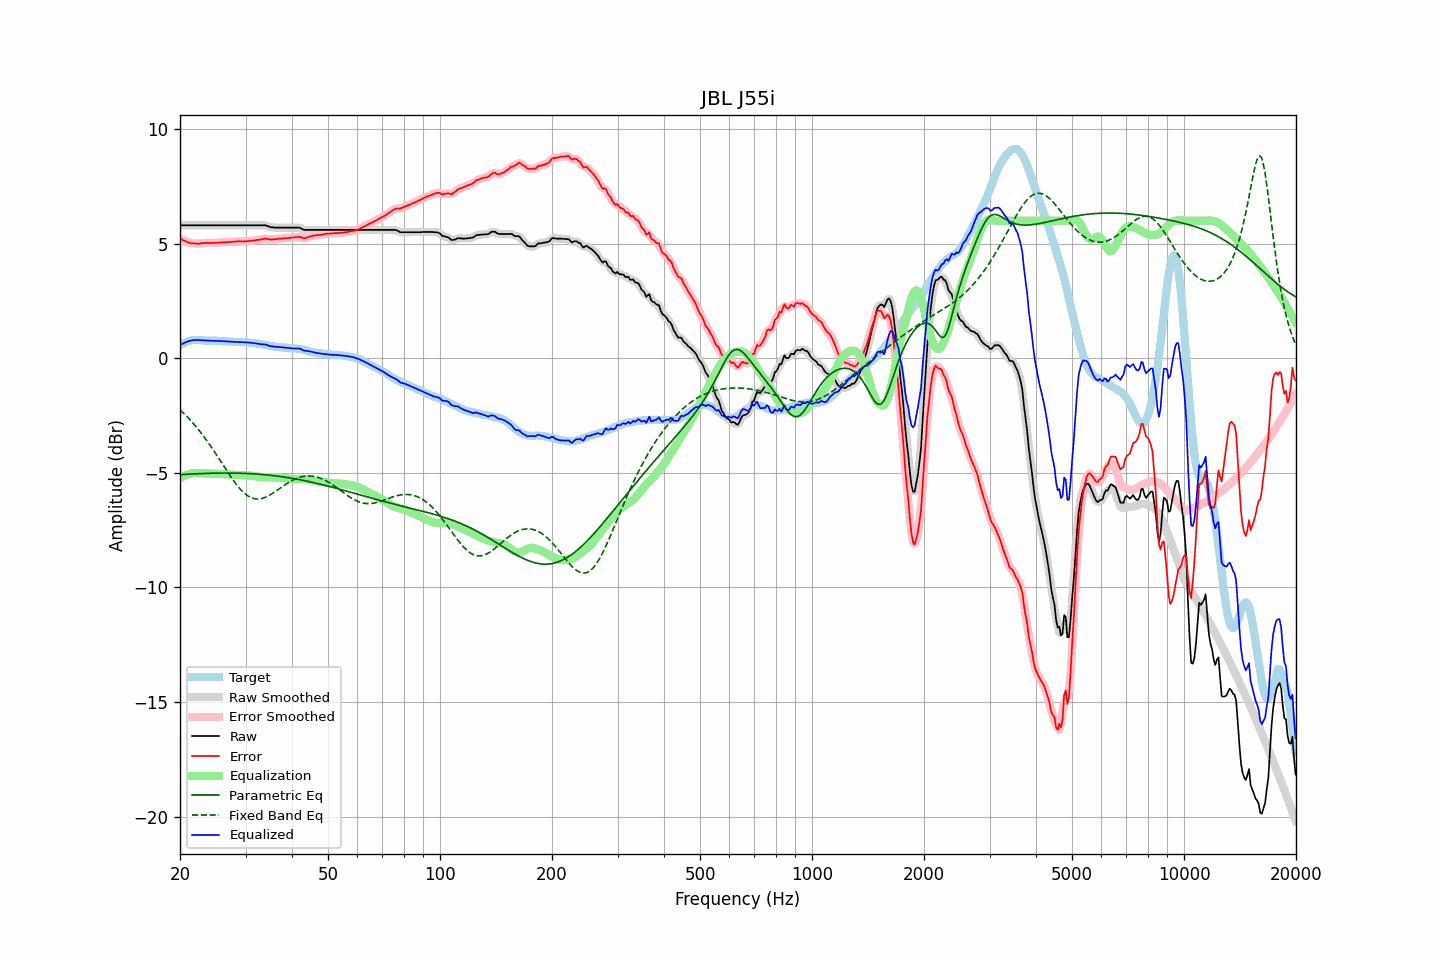

The table this chart was drawn from, first rows:
frequency, raw, error, smoothed, error_smoothed, equalization, parametric_eq, fixed_band_eq, equalized_raw, equalized_smoothed, target
20.00, 5.80, 5.23, 5.80, 5.23, -5.23, -5.08, -2.26, 0.57, 0.57, 0.57
20.20, 5.80, 5.19, 5.80, 5.19, -5.19, -5.08, -2.32, 0.61, 0.61, 0.61
20.40, 5.80, 5.15, 5.80, 5.15, -5.15, -5.07, -2.38, 0.65, 0.65, 0.65
20.61, 5.80, 5.13, 5.80, 5.12, -5.12, -5.07, -2.45, 0.68, 0.68, 0.67
20.81, 5.80, 5.09, 5.80, 5.09, -5.09, -5.06, -2.52, 0.71, 0.71, 0.71
21.02, 5.80, 5.05, 5.80, 5.06, -5.06, -5.06, -2.60, 0.74, 0.74, 0.75
21.23, 5.80, 5.04, 5.80, 5.04, -5.04, -5.06, -2.67, 0.76, 0.76, 0.76
21.44, 5.80, 5.02, 5.80, 5.02, -5.03, -5.05, -2.75, 0.78, 0.78, 0.78
21.66, 5.80, 5.01, 5.80, 5.01, -5.01, -5.05, -2.82, 0.79, 0.79, 0.79
21.87, 5.80, 5.01, 5.80, 5.01, -5.01, -5.05, -2.90, 0.79, 0.79, 0.79
22.09, 5.80, 5.00, 5.80, 5.00, -5.00, -5.04, -2.99, 0.80, 0.80, 0.80
22.31, 5.80, 5.00, 5.80, 5.00, -5.01, -5.04, -3.07, 0.80, 0.80, 0.80
22.54, 5.80, 5.00, 5.80, 5.01, -5.01, -5.04, -3.16, 0.79, 0.79, 0.80
22.76, 5.80, 5.01, 5.80, 5.01, -5.01, -5.03, -3.25, 0.79, 0.79, 0.79
22.99, 5.80, 5.02, 5.80, 5.02, -5.02, -5.03, -3.34, 0.78, 0.78, 0.78
23.22, 5.80, 5.02, 5.80, 5.03, -5.02, -5.03, -3.43, 0.78, 0.78, 0.78
23.45, 5.80, 5.03, 5.80, 5.03, -5.03, -5.03, -3.53, 0.77, 0.77, 0.77
23.69, 5.80, 5.04, 5.80, 5.03, -5.03, -5.02, -3.63, 0.77, 0.77, 0.77
23.92, 5.80, 5.04, 5.80, 5.03, -5.03, -5.02, -3.73, 0.77, 0.77, 0.77
24.16, 5.80, 5.03, 5.80, 5.03, -5.03, -5.02, -3.83, 0.77, 0.77, 0.77
24.40, 5.80, 5.03, 5.80, 5.03, -5.03, -5.02, -3.93, 0.77, 0.77, 0.77
24.65, 5.80, 5.04, 5.80, 5.03, -5.04, -5.02, -4.04, 0.77, 0.77, 0.76
24.89, 5.80, 5.04, 5.80, 5.04, -5.04, -5.01, -4.14, 0.76, 0.76, 0.76
25.14, 5.80, 5.04, 5.80, 5.04, -5.04, -5.01, -4.25, 0.76, 0.76, 0.76
25.39, 5.80, 5.04, 5.80, 5.04, -5.04, -5.01, -4.36, 0.76, 0.76, 0.76
25.65, 5.80, 5.05, 5.80, 5.05, -5.05, -5.01, -4.46, 0.75, 0.75, 0.75
25.91, 5.80, 5.06, 5.80, 5.06, -5.05, -5.01, -4.57, 0.75, 0.75, 0.74
26.16, 5.80, 5.06, 5.80, 5.06, -5.06, -5.01, -4.68, 0.74, 0.74, 0.74
26.43, 5.80, 5.06, 5.80, 5.06, -5.06, -5.01, -4.79, 0.74, 0.74, 0.74
26.69, 5.80, 5.06, 5.80, 5.07, -5.07, -5.01, -4.90, 0.73, 0.73, 0.74
26.96, 5.80, 5.07, 5.80, 5.07, -5.07, -5.01, -5.01, 0.73, 0.73, 0.73
27.23, 5.80, 5.07, 5.80, 5.07, -5.08, -5.01, -5.11, 0.72, 0.72, 0.73
27.50, 5.80, 5.08, 5.80, 5.08, -5.08, -5.01, -5.21, 0.72, 0.72, 0.73
27.77, 5.80, 5.09, 5.80, 5.08, -5.09, -5.01, -5.31, 0.72, 0.72, 0.71
28.05, 5.80, 5.09, 5.80, 5.09, -5.09, -5.01, -5.41, 0.71, 0.71, 0.71
28.33, 5.80, 5.10, 5.80, 5.10, -5.09, -5.01, -5.50, 0.71, 0.71, 0.70
28.62, 5.80, 5.10, 5.80, 5.10, -5.09, -5.02, -5.59, 0.71, 0.71, 0.70
28.90, 5.80, 5.10, 5.80, 5.10, -5.10, -5.02, -5.67, 0.70, 0.70, 0.70
29.19, 5.80, 5.10, 5.80, 5.10, -5.10, -5.02, -5.75, 0.70, 0.70, 0.70
29.48, 5.80, 5.09, 5.80, 5.10, -5.10, -5.02, -5.82, 0.70, 0.70, 0.71
29.78, 5.80, 5.10, 5.80, 5.10, -5.10, -5.02, -5.89, 0.70, 0.70, 0.70
30.08, 5.80, 5.10, 5.80, 5.10, -5.11, -5.03, -5.94, 0.69, 0.69, 0.71
30.38, 5.80, 5.12, 5.80, 5.11, -5.11, -5.03, -6.00, 0.69, 0.69, 0.69
30.68, 5.80, 5.12, 5.80, 5.12, -5.12, -5.03, -6.04, 0.68, 0.68, 0.68
30.99, 5.80, 5.13, 5.80, 5.13, -5.12, -5.04, -6.08, 0.68, 0.68, 0.67
31.30, 5.80, 5.13, 5.80, 5.13, -5.13, -5.04, -6.10, 0.67, 0.67, 0.67
31.61, 5.80, 5.13, 5.80, 5.14, -5.14, -5.05, -6.13, 0.66, 0.66, 0.67
31.93, 5.80, 5.15, 5.80, 5.15, -5.15, -5.05, -6.14, 0.65, 0.65, 0.65
32.24, 5.80, 5.16, 5.80, 5.16, -5.16, -5.06, -6.14, 0.64, 0.64, 0.64
32.57, 5.80, 5.17, 5.80, 5.17, -5.17, -5.06, -6.14, 0.63, 0.63, 0.63
32.89, 5.80, 5.18, 5.80, 5.18, -5.18, -5.07, -6.13, 0.62, 0.62, 0.62
33.22, 5.80, 5.20, 5.80, 5.20, -5.19, -5.07, -6.12, 0.61, 0.61, 0.60
33.55, 5.80, 5.20, 5.80, 5.21, -5.20, -5.08, -6.10, 0.60, 0.61, 0.60
33.89, 5.80, 5.22, 5.79, 5.21, -5.20, -5.08, -6.07, 0.60, 0.60, 0.58
34.23, 5.78, 5.21, 5.78, 5.21, -5.20, -5.09, -6.04, 0.58, 0.58, 0.58
34.57, 5.75, 5.20, 5.75, 5.20, -5.20, -5.10, -6.00, 0.55, 0.56, 0.55
34.92, 5.73, 5.19, 5.73, 5.19, -5.20, -5.11, -5.97, 0.53, 0.53, 0.54
35.27, 5.71, 5.17, 5.72, 5.18, -5.20, -5.11, -5.92, 0.52, 0.52, 0.54
35.62, 5.71, 5.19, 5.71, 5.19, -5.19, -5.12, -5.88, 0.52, 0.51, 0.52
35.97, 5.70, 5.20, 5.70, 5.19, -5.20, -5.13, -5.83, 0.50, 0.51, 0.50
... 635 more rows
